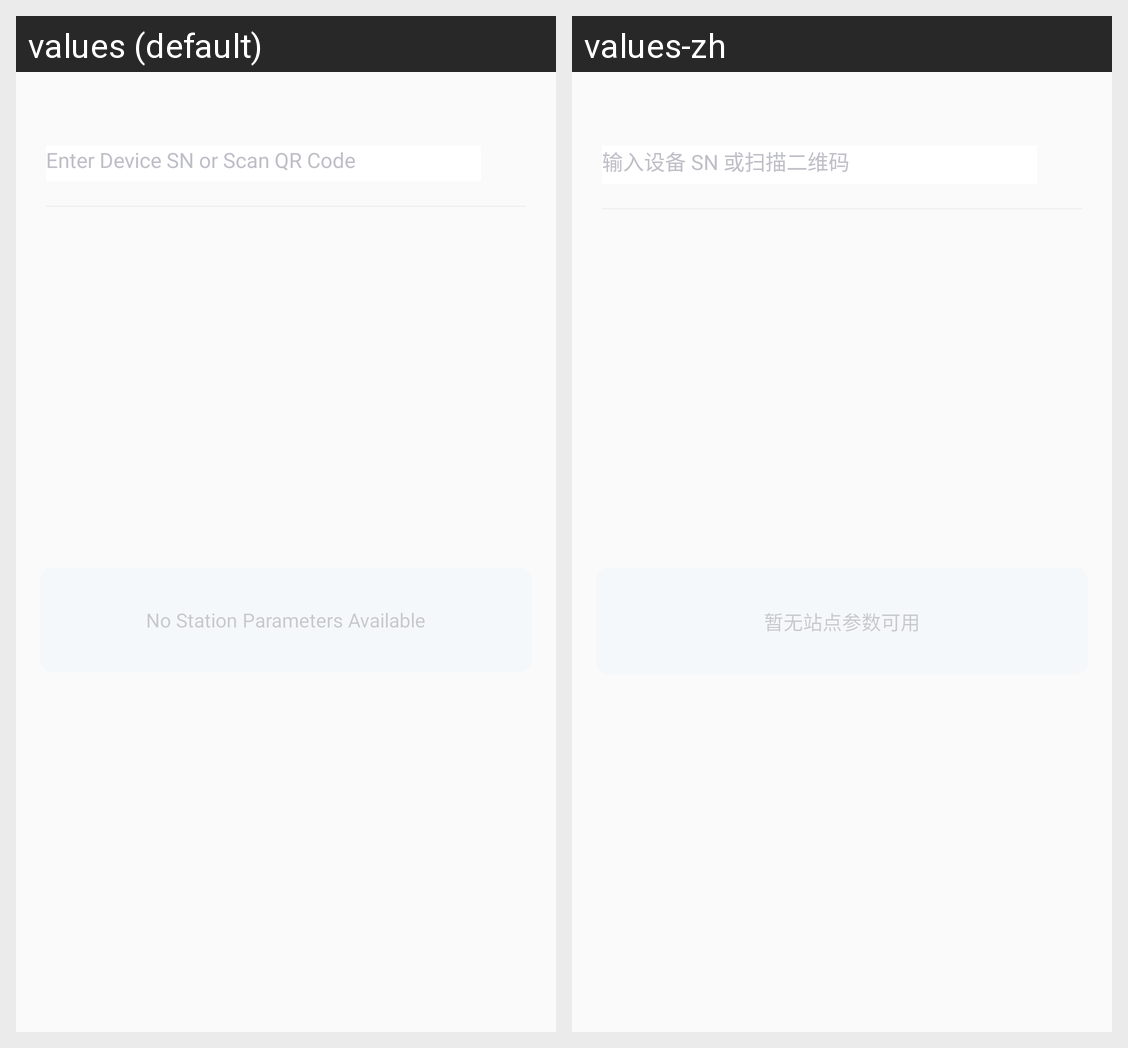

The same Android screen rendered under two of its app's locales, left to right. List the strings drawn on it with the default value and each locale's translation.
Android screen res/layout/layout_station_info.xml rendered under 2 locales, left to right: values (default), values-zh. Device: Nexus 5 (rendered at 1080×1920; each locale shown at half size, 540×960, under a caption strip naming it); theme Theme.Ops.
Strings drawn on this screen, with the default value and each locale's value (text and hints the layout hard-codes, and strings that could not be matched under every locale, appear in the picture but are not listed):

device_search_input_tip
  values: Enter Device SN or Scan QR Code
  values-zh: 输入设备 SN 或扫描二维码

putaway_cabinet_new_no_info
  values: No Station Parameters Available
  values-zh: 暂无站点参数可用
